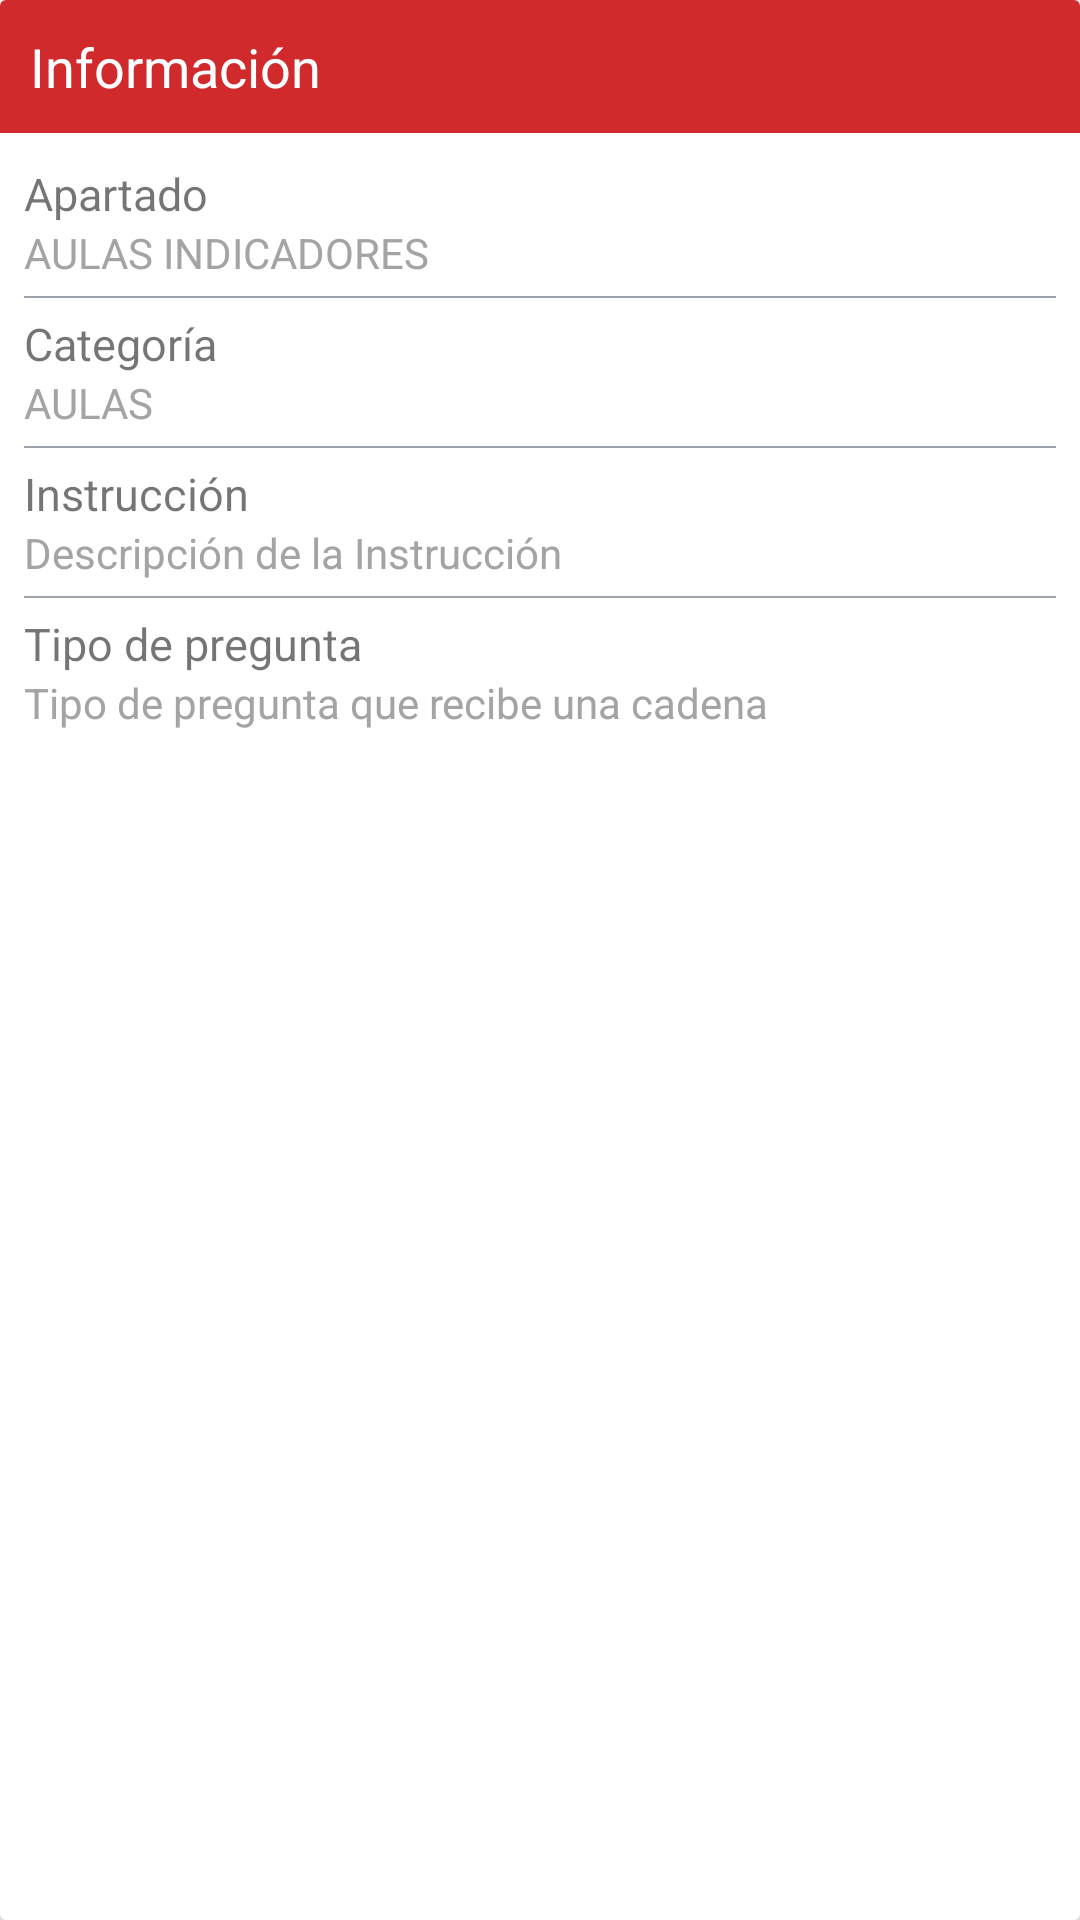

Produce the Android XML layout that renders to this screen, including the resource entries it uses.
<!-- AndroidManifest.xml: application theme AppTheme -->
<!-- res/layout/pop_up_detalle_pregunta.xml -->
<?xml version="1.0" encoding="utf-8"?>
<android.support.v7.widget.CardView xmlns:android="http://schemas.android.com/apk/res/android"
    xmlns:card_view="http://schemas.android.com/apk/res-auto"
    android:id="@+id/cvPopUpPregunta"
    android:layout_width="250dp"
    android:layout_height="wrap_content"
    android:layout_gravity="center_vertical|center_horizontal"
    android:layout_marginBottom="15dp"
    android:background="#fff"
    card_view:cardElevation="10dp"
    card_view:cardMaxElevation="6dp">

    <LinearLayout
        android:id="@+id/layPopUp"
        android:layout_width="match_parent"
        android:layout_height="wrap_content"
        android:background="#fff"
        android:orientation="vertical">

        <LinearLayout
            android:layout_width="match_parent"
            android:layout_height="wrap_content"
            android:background="@color/rojoDebil"
            android:orientation="horizontal"
            android:paddingBottom="10dp"
            android:paddingLeft="10dp"
            android:paddingRight="15dp"
            android:paddingTop="10dp">

            <TextView
                android:id="@+id/txtTituloPopUpGral"
                android:layout_width="wrap_content"
                android:layout_height="wrap_content"
                android:text="Información "
                android:textColor="#fff"
                android:textSize="18sp" />
        </LinearLayout>

        <LinearLayout
            android:layout_width="match_parent"
            android:layout_height="match_parent"
            android:layout_marginLeft="8dp"
            android:layout_marginRight="8dp"
            android:layout_marginTop="10dp"
            android:orientation="vertical">

            <TextView
                android:id="@+id/txtApPregunta"
                android:layout_width="match_parent"
                android:layout_height="wrap_content"
                android:text="Apartado"
                android:textSize="15sp" />

            <TextView
                android:id="@+id/txtApartadoPregunta"
                android:layout_width="match_parent"
                android:layout_height="wrap_content"
                android:text="AULAS INDICADORES"
                android:textColor="#A4A4A4" />

            <View
                android:id="@+id/view"
                android:layout_width="match_parent"
                android:layout_height=".6dp"
                android:layout_marginTop="5dp"
                android:background="#9CA3AA" />

        </LinearLayout>

        <LinearLayout
            android:layout_width="match_parent"
            android:layout_height="match_parent"
            android:layout_marginLeft="8dp"
            android:layout_marginRight="8dp"
            android:layout_marginTop="5dp"
            android:orientation="vertical">

            <TextView
                android:id="@+id/txtCaPregunta"
                android:layout_width="match_parent"
                android:layout_height="wrap_content"
                android:text="Categoría"
                android:textSize="15sp" />

            <TextView
                android:id="@+id/txtCategoriaPregunta"
                android:layout_width="match_parent"
                android:layout_height="wrap_content"
                android:text="AULAS"
                android:textColor="#A4A4A4" />

            <View
                android:id="@+id/view1"
                android:layout_width="match_parent"
                android:layout_height=".6dp"
                android:layout_marginTop="5dp"
                android:background="#9CA3AA" />

        </LinearLayout>

        <LinearLayout
            android:layout_width="match_parent"
            android:layout_height="match_parent"
            android:layout_marginLeft="8dp"
            android:layout_marginRight="8dp"
            android:layout_marginTop="5dp"
            android:orientation="vertical">

            <TextView
                android:id="@+id/txtInPregunta"
                android:layout_width="match_parent"
                android:layout_height="wrap_content"
                android:text="Instrucción"
                android:textSize="15sp" />

            <TextView
                android:id="@+id/txtInstruccionPregunta"
                android:layout_width="match_parent"
                android:layout_height="wrap_content"
                android:text="Descripción de la Instrucción"
                android:textColor="#A4A4A4" />

            <View
                android:id="@+id/view2"
                android:layout_width="match_parent"
                android:layout_height=".6dp"
                android:layout_marginTop="5dp"
                android:background="#9CA3AA" />

        </LinearLayout>

        <LinearLayout
            android:layout_width="match_parent"
            android:layout_height="match_parent"
            android:layout_marginBottom="2dp"
            android:layout_marginLeft="8dp"
            android:layout_marginRight="8dp"
            android:layout_marginTop="5dp"
            android:orientation="vertical">

            <TextView
                android:id="@+id/txtTiPregunta"
                android:layout_width="match_parent"
                android:layout_height="wrap_content"
                android:text="Tipo de pregunta"
                android:textSize="15sp" />

            <TextView
                android:id="@+id/txtTipoPregunta"
                android:layout_width="match_parent"
                android:layout_height="wrap_content"
                android:text="Tipo de pregunta que recibe una cadena"
                android:textColor="#A4A4A4" />

        </LinearLayout>


    </LinearLayout>
</android.support.v7.widget.CardView>
<!-- resources referenced by this layout -->
<resources>
  <color name="rojoDebil">#D02A2D</color>
</resources>
